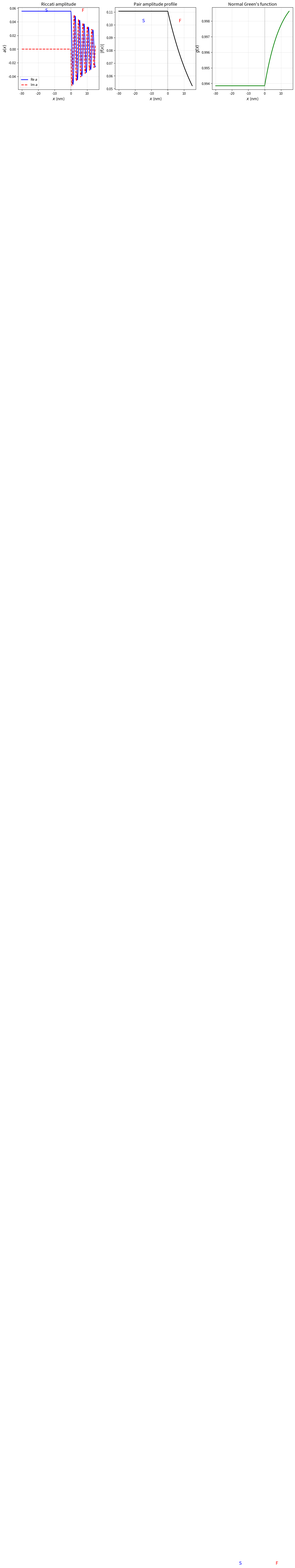

Write the Python code that produced this figure. (Note: this script raises an exception after producing the figure.)
# Riccati integration of the Eilenberger equation in an S/F bilayer
import numpy as np
import matplotlib.pyplot as plt
from scipy.integrate import solve_ivp

# --- Physical parameters ---
T = 4.0                    # K
omega_1 = np.pi * T       # first Matsubara frequency
Delta_0 = 1.4              # K (BCS gap proxy)
E_ex_K = 50 * 11.6         # 50 meV in K
hbar_vF = 500.0            # nm·K (hbar·v_F / k_B, typical)

# Spatial parameters
d_S = 30.0   # nm
d_F = 15.0   # nm

def riccati_rhs(x, a_re_im, omega_n, E_ex, Delta, hbar_vFx):
    """RHS of the Riccati equation da/dx."""
    a = a_re_im[0] + 1j * a_re_im[1]
    da = (-2 * (omega_n + 1j * E_ex) * a + Delta * (1 - a**2)) / hbar_vFx
    return [da.real, da.imag]

# BCS bulk value at x = -d_S (deep in S)
a_BCS = Delta_0 / (omega_1 + np.sqrt(omega_1**2 + Delta_0**2))

# Integrate from deep S through interface into F
x_span = (-d_S, d_F)
x_eval = np.linspace(-d_S, d_F, 500)

# Layer-dependent parameters
def delta_profile(x):
    return Delta_0 if x < 0 else 0.0

def eex_profile(x):
    return E_ex_K if x >= 0 else 0.0

def rhs_bilayer(x, y):
    a = y[0] + 1j * y[1]
    da = (-2 * (omega_1 + 1j * eex_profile(x)) * a + delta_profile(x) * (1 - a**2)) / hbar_vF
    return [da.real, da.imag]

sol = solve_ivp(rhs_bilayer, x_span, [a_BCS, 0.0], t_eval=x_eval,
                rtol=1e-10, atol=1e-12, method='RK45')

a_complex = sol.y[0] + 1j * sol.y[1]
f_anom = 2 * a_complex / (1 + np.abs(a_complex)**2)
g_norm = (1 - np.abs(a_complex)**2) / (1 + np.abs(a_complex)**2)

fig, axes = plt.subplots(1, 3, figsize=(15, 4.5))

# Riccati amplitude
axes[0].plot(sol.t, sol.y[0], 'b-', lw=2, label=r'Re $a$')
axes[0].plot(sol.t, sol.y[1], 'r--', lw=2, label=r'Im $a$')
axes[0].axvline(0, ls=':', color='grey')
axes[0].set_xlabel('$x$ (nm)', fontsize=12)
axes[0].set_ylabel('$a(x)$', fontsize=12)
axes[0].set_title('Riccati amplitude', fontsize=13)
axes[0].legend(fontsize=10); axes[0].grid(True, alpha=0.3)

# Anomalous Green's function
axes[1].plot(sol.t, np.abs(f_anom), 'k-', lw=2)
axes[1].axvline(0, ls=':', color='grey')
axes[1].set_xlabel('$x$ (nm)', fontsize=12)
axes[1].set_ylabel(r'$|f(x)|$', fontsize=12)
axes[1].set_title('Pair amplitude profile', fontsize=13)
axes[1].grid(True, alpha=0.3)

# Normal Green's function
axes[2].plot(sol.t, g_norm, 'g-', lw=2)
axes[2].axvline(0, ls=':', color='grey')
axes[2].set_xlabel('$x$ (nm)', fontsize=12)
axes[2].set_ylabel(r'$g(x)$', fontsize=12)
axes[2].set_title('Normal Green\'s function', fontsize=13)
axes[2].grid(True, alpha=0.3)

for ax in axes:
    ax.text(-d_S/2, ax.get_ylim()[1]*0.9, 'S', fontsize=14, ha='center', color='blue')
    ax.text(d_F/2, ax.get_ylim()[1]*0.9, 'F', fontsize=14, ha='center', color='red')

fig.tight_layout(); plt.show()

import numpy as np
import matplotlib.pyplot as plt
import supermag

# S/F bilayer parameters (same as manual integration above)
Tc0  = 9.2    # K
d_S  = 30.0   # nm
d_F  = 15.0   # nm
xi_S = 38.0   # nm
E_ex = 50.0   # meV

# Composable C++ path: one call replaces the full Riccati + angular averaging
x_api, f_api = supermag.eilenberger.solve(Tc0, d_S, d_F, xi_S, E_ex, n_grid=500)

fig, axes = plt.subplots(1, 2, figsize=(12, 4.5))

# Left: pair amplitude from API
axes[0].plot(x_api, f_api, 'k-', lw=2, label='supermag.eilenberger')
axes[0].axvline(0, ls=':', color='grey', alpha=0.5)
axes[0].text(-d_S/2, max(f_api)*0.9, 'S', fontsize=14, ha='center', color='blue')
axes[0].text(d_F/2, max(f_api)*0.9, 'F', fontsize=14, ha='center', color='red')
axes[0].set_xlabel('$x$ (nm)', fontsize=13)
axes[0].set_ylabel(r'$|f(x)|$', fontsize=13)
axes[0].set_title('Eilenberger solution (C++ path)', fontsize=14)
axes[0].legend(fontsize=10); axes[0].grid(True, alpha=0.3)

# Right: compare different exchange energies
for eex, col, ls in [(10, '#2ca02c', '--'), (50, '#1f77b4', '-'), (200, '#d62728', ':')]:
    x_e, f_e = supermag.eilenberger.solve(Tc0, d_S, d_F, xi_S, eex, n_grid=400)
    axes[1].plot(x_e, f_e, color=col, ls=ls, lw=2, label=f'$E_{{ex}}$ = {eex} meV')

axes[1].axvline(0, ls=':', color='grey', alpha=0.5)
axes[1].set_xlabel('$x$ (nm)', fontsize=13)
axes[1].set_ylabel(r'$|f(x)|$', fontsize=13)
axes[1].set_title('Exchange-field dependence (API sweep)', fontsize=14)
axes[1].legend(fontsize=10); axes[1].grid(True, alpha=0.3)

fig.tight_layout(); plt.show()

# Fermi-surface angle dependence of the pair amplitude
import numpy as np
import matplotlib.pyplot as plt
from scipy.integrate import solve_ivp

T = 4.0
omega_1 = np.pi * T
Delta_0 = 1.4
E_ex_K = 50 * 11.6
hbar_vF_base = 500.0
d_S, d_F = 30.0, 15.0

theta_angles = [0.2, 0.5, np.pi/4, np.pi/3, 1.2]  # radians from normal

fig, ax = plt.subplots(figsize=(8, 5))

for theta_k in theta_angles:
    hbar_vFx = hbar_vF_base * np.cos(theta_k)
    if abs(hbar_vFx) < 1e-6:
        continue
    a_BCS = Delta_0 / (omega_1 + np.sqrt(omega_1**2 + Delta_0**2))
    x_eval = np.linspace(-d_S, d_F, 400)

    def rhs(x, y, vFx=hbar_vFx):
        a = y[0] + 1j * y[1]
        Ex = E_ex_K if x >= 0 else 0.0
        D = Delta_0 if x < 0 else 0.0
        da = (-2*(omega_1 + 1j*Ex)*a + D*(1 - a**2)) / vFx
        return [da.real, da.imag]

    sol = solve_ivp(rhs, (-d_S, d_F), [a_BCS, 0.0], t_eval=x_eval,
                    rtol=1e-10, atol=1e-12)
    a_c = sol.y[0] + 1j * sol.y[1]
    f_val = 2 * a_c / (1 + np.abs(a_c)**2)
    ax.plot(sol.t, np.abs(f_val), lw=2,
            label=rf'$\theta_k$ = {np.degrees(theta_k):.0f}°')

ax.axvline(0, ls=':', color='grey')
ax.set_xlabel('$x$ (nm)', fontsize=13)
ax.set_ylabel(r'$|f(\theta_k, x)|$', fontsize=13)
ax.set_title('Pair amplitude for different Fermi-surface angles', fontsize=14)
ax.legend(fontsize=10); ax.grid(True, alpha=0.3)
plt.tight_layout(); plt.show()

# Comparison: clean (Eilenberger) vs dirty (Usadel) pair amplitude decay in F
import numpy as np
import matplotlib.pyplot as plt

x = np.linspace(0.01, 15, 500)  # nm into F layer
E_ex_K = 50 * 11.6
T = 4.0
omega_1 = np.pi * T

# Dirty limit (Usadel): exponential decay with complex kappa
hbar_D_kB = 3.04e5  # nm^2·K
kappa_dirty = np.sqrt(2 * (omega_1 + 1j * E_ex_K) / hbar_D_kB)
f_dirty = np.exp(-kappa_dirty * x)

# Clean limit (Eilenberger): decay length scale = hbar v_F / (2 E_ex)
hbar_vF = 500.0  # nm·K
xi_clean = hbar_vF / (2 * E_ex_K)
f_clean = np.exp(-(1 + 1j) * x / (2 * xi_clean))

fig, axes = plt.subplots(1, 2, figsize=(12, 5))

axes[0].plot(x, np.abs(f_dirty), 'b-', lw=2, label='Dirty (Usadel)')
axes[0].plot(x, np.abs(f_clean), 'r--', lw=2, label='Clean (Eilenberger)')
axes[0].set_xlabel('$x$ (nm)', fontsize=13)
axes[0].set_ylabel(r'$|f(x)|$', fontsize=13)
axes[0].set_title('Pair amplitude decay: clean vs dirty', fontsize=14)
axes[0].legend(fontsize=11); axes[0].grid(True, alpha=0.3)

axes[1].plot(x, f_dirty.real, 'b-', lw=2, label='Dirty Re $f$')
axes[1].plot(x, f_clean.real, 'r--', lw=2, label='Clean Re $f$')
axes[1].plot(x, f_dirty.imag, 'b:', lw=1.5, label='Dirty Im $f$')
axes[1].plot(x, f_clean.imag, 'r:', lw=1.5, label='Clean Im $f$')
axes[1].set_xlabel('$x$ (nm)', fontsize=13)
axes[1].set_ylabel(r'$f(x)$', fontsize=13)
axes[1].set_title('Oscillatory structure comparison', fontsize=14)
axes[1].legend(fontsize=10); axes[1].grid(True, alpha=0.3)

fig.tight_layout(); plt.show()

# Clean vs Dirty comparison using both supermag solvers
import numpy as np
import matplotlib.pyplot as plt
import supermag

Tc0 = 9.2; d_S = 30.0; d_F = 15.0
xi_S = 38.0; xi_F = 1.0; E_ex = 50.0

x_eil, f_eil = supermag.eilenberger.solve(Tc0, d_S, d_F, xi_S, E_ex, n_grid=400)
x_usa, Delta_usa = supermag.usadel.solve(Tc0, d_S, d_F, xi_S, xi_F, E_ex, n_grid=400)

fig, ax = plt.subplots(figsize=(8, 5))
ax.plot(x_eil, f_eil / max(f_eil), 'r-', lw=2, label='Eilenberger (clean)')
ax.plot(x_usa, Delta_usa / max(Delta_usa), 'b--', lw=2, label='Usadel (dirty)')
ax.axvline(0, ls=':', color='grey', alpha=0.5)
ax.set_xlabel('$x$ (nm)', fontsize=13)
ax.set_ylabel('Normalised pair amplitude', fontsize=13)
ax.set_title('Clean vs Dirty limit — composable C++ path', fontsize=14)
ax.legend(fontsize=11); ax.grid(True, alpha=0.3)
plt.tight_layout(); plt.show()
